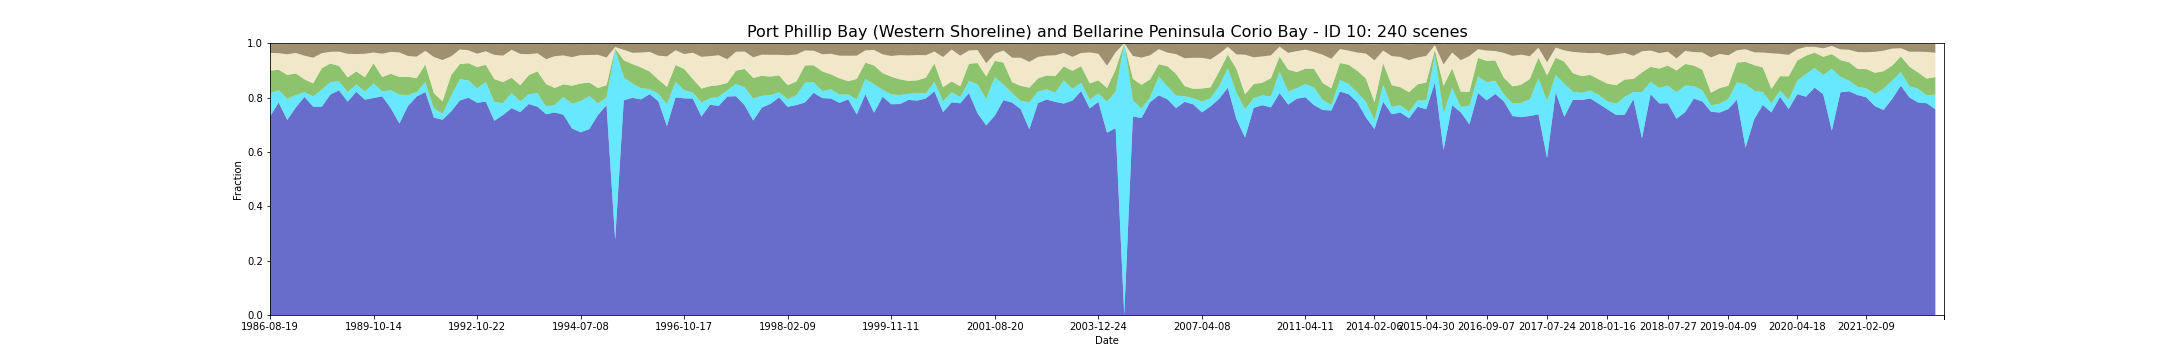

The file beside this chart, header and first rows:
feature_id, water, wet, bs, pv, npv, pc_missing, date, s3_csv_path, display_time
10, 0.7303, 0.08511, 0.03347, 0.08364, 0.06522, 0.0, 1986-08-19T23:31:06Z, s3://dea-public-data-dev/projects/WIT/Ra…, 1986-08-19
10, 0.7819, 0.04566, 0.03432, 0.07469, 0.06123, 0.07432, 1987-08-22T23:35:53Z, s3://dea-public-data-dev/projects/WIT/Ra…, 1987-08-22
10, 0.7177, 0.07737, 0.03856, 0.08827, 0.07581, 0.01345, 1987-09-23T23:36:41Z, s3://dea-public-data-dev/projects/WIT/Ra…, 1987-09-23
10, 0.764, 0.04525, 0.03362, 0.07911, 0.07597, 0.0006679, 1987-10-25T23:37:15Z, s3://dea-public-data-dev/projects/WIT/Ra…, 1987-10-25
10, 0.8022, 0.01755, 0.04397, 0.0472, 0.08712, 0.004961, 1988-02-14T23:39:15Z, s3://dea-public-data-dev/projects/WIT/Ra…, 1988-02-14
10, 0.7665, 0.03834, 0.05133, 0.04735, 0.09448, 0.06679, 1988-03-01T23:39:25Z, s3://dea-public-data-dev/projects/WIT/Ra…, 1988-03-01
10, 0.7662, 0.06288, 0.03468, 0.07884, 0.05537, 0.0, 1988-09-25T23:40:18Z, s3://dea-public-data-dev/projects/WIT/Ra…, 1988-09-25
10, 0.8112, 0.04542, 0.03003, 0.06847, 0.04324, 0.0, 1988-10-11T23:40:12Z, s3://dea-public-data-dev/projects/WIT/Ra…, 1988-10-11
10, 0.8266, 0.03343, 0.02949, 0.05646, 0.05245, 0.00105, 1988-10-27T23:40:11Z, s3://dea-public-data-dev/projects/WIT/Ra…, 1988-10-27
10, 0.785, 0.03474, 0.03701, 0.05439, 0.08694, 0.0001908, 1988-11-12T23:40:13Z, s3://dea-public-data-dev/projects/WIT/Ra…, 1988-11-12
10, 0.821, 0.02722, 0.03828, 0.04789, 0.06392, 0.00105, 1988-12-14T23:39:59Z, s3://dea-public-data-dev/projects/WIT/Ra…, 1988-12-14
10, 0.7923, 0.02997, 0.03724, 0.05251, 0.08637, 0.07032, 1989-01-31T23:39:40Z, s3://dea-public-data-dev/projects/WIT/Ra…, 1989-01-31
10, 0.7985, 0.05365, 0.0325, 0.07364, 0.04, 0.03263, 1989-10-14T23:34:48Z, s3://dea-public-data-dev/projects/WIT/Ra…, 1989-10-14
10, 0.8044, 0.01813, 0.03673, 0.05315, 0.08556, 0.0, 1990-03-07T23:30:25Z, s3://dea-public-data-dev/projects/WIT/Ra…, 1990-03-07
10, 0.7607, 0.06669, 0.02981, 0.05978, 0.08093, 0.0, 1990-05-10T23:29:53Z, s3://dea-public-data-dev/projects/WIT/Ra…, 1990-05-10
10, 0.7045, 0.1058, 0.03181, 0.06549, 0.09033, 0.0, 1990-05-26T23:29:48Z, s3://dea-public-data-dev/projects/WIT/Ra…, 1990-05-26
10, 0.7694, 0.04017, 0.04506, 0.06696, 0.0762, 0.002385, 1990-11-18T23:29:05Z, s3://dea-public-data-dev/projects/WIT/Ra…, 1990-11-18
10, 0.8037, 0.01661, 0.04728, 0.05085, 0.07951, 0.0007633, 1991-02-06T23:30:11Z, s3://dea-public-data-dev/projects/WIT/Ra…, 1991-02-06
10, 0.8204, 0.03654, 0.02629, 0.0643, 0.05076, 0.0, 1991-08-01T23:33:06Z, s3://dea-public-data-dev/projects/WIT/Ra…, 1991-08-01
10, 0.726, 0.03384, 0.04826, 0.05587, 0.1335, 0.004771, 1991-12-07T23:34:07Z, s3://dea-public-data-dev/projects/WIT/Ra…, 1991-12-07
10, 0.7183, 0.0221, 0.05939, 0.04565, 0.1521, 0.006965, 1992-02-25T23:33:50Z, s3://dea-public-data-dev/projects/WIT/Ra…, 1992-02-25
10, 0.749, 0.05801, 0.04626, 0.07579, 0.06904, 0.0, 1992-07-02T23:32:47Z, s3://dea-public-data-dev/projects/WIT/Ra…, 1992-07-02
10, 0.7893, 0.07824, 0.02187, 0.0555, 0.05378, 0.0, 1992-08-19T23:32:06Z, s3://dea-public-data-dev/projects/WIT/Ra…, 1992-08-19
10, 0.7994, 0.06354, 0.02454, 0.06357, 0.04738, 0.0, 1992-09-04T23:31:53Z, s3://dea-public-data-dev/projects/WIT/Ra…, 1992-09-04
10, 0.7806, 0.05305, 0.03694, 0.07855, 0.04897, 0.0, 1992-10-22T23:31:04Z, s3://dea-public-data-dev/projects/WIT/Ra…, 1992-10-22
10, 0.7855, 0.07204, 0.02827, 0.06254, 0.05008, 0.0, 1992-11-23T23:30:38Z, s3://dea-public-data-dev/projects/WIT/Ra…, 1992-11-23
10, 0.7146, 0.06951, 0.04055, 0.08371, 0.08933, 0.05706, 1992-12-09T23:30:53Z, s3://dea-public-data-dev/projects/WIT/Ra…, 1992-12-09
10, 0.7356, 0.04389, 0.04323, 0.0773, 0.09756, 0.0, 1993-01-10T23:31:13Z, s3://dea-public-data-dev/projects/WIT/Ra…, 1993-01-10
10, 0.7612, 0.05639, 0.02252, 0.0554, 0.1028, 0.0, 1993-03-31T23:31:50Z, s3://dea-public-data-dev/projects/WIT/Ra…, 1993-03-31
10, 0.7464, 0.03961, 0.0371, 0.05923, 0.1153, 0.002862, 1993-04-16T23:31:59Z, s3://dea-public-data-dev/projects/WIT/Ra…, 1993-04-16
10, 0.7764, 0.03616, 0.03817, 0.07031, 0.07675, 0.0, 1993-08-22T23:32:00Z, s3://dea-public-data-dev/projects/WIT/Ra…, 1993-08-22
10, 0.7662, 0.05009, 0.03463, 0.07992, 0.06696, 0.0, 1993-11-10T23:31:37Z, s3://dea-public-data-dev/projects/WIT/Ra…, 1993-11-10
10, 0.7388, 0.02834, 0.05625, 0.08268, 0.0913, 0.0, 1993-11-26T23:31:31Z, s3://dea-public-data-dev/projects/WIT/Ra…, 1993-11-26
10, 0.7451, 0.02705, 0.0453, 0.06326, 0.1167, 0.001717, 1994-05-05T23:29:20Z, s3://dea-public-data-dev/projects/WIT/Ra…, 1994-05-05
10, 0.737, 0.06558, 0.04282, 0.04603, 0.1065, 0.002004, 1994-05-21T23:29:03Z, s3://dea-public-data-dev/projects/WIT/Ra…, 1994-05-21
10, 0.6864, 0.09138, 0.04835, 0.06593, 0.105, 0.002862, 1994-06-22T23:28:22Z, s3://dea-public-data-dev/projects/WIT/Ra…, 1994-06-22
10, 0.672, 0.1147, 0.04134, 0.06493, 0.1045, 0.002099, 1994-07-08T23:27:57Z, s3://dea-public-data-dev/projects/WIT/Ra…, 1994-07-08
10, 0.684, 0.1218, 0.04135, 0.0496, 0.1011, 0.01965, 1994-08-09T23:27:05Z, s3://dea-public-data-dev/projects/WIT/Ra…, 1994-08-09
10, 0.7356, 0.04306, 0.04012, 0.05644, 0.1223, 0.0007633, 1994-08-25T23:26:42Z, s3://dea-public-data-dev/projects/WIT/Ra…, 1994-08-25
10, 0.7723, 0.02773, 0.05054, 0.04553, 0.1016, 0.002099, 1994-12-15T23:23:16Z, s3://dea-public-data-dev/projects/WIT/Ra…, 1994-12-15
10, 0.2765, 0.7, 0.01329, 0.004148, 0.00562, 0.03025, 1995-05-24T23:16:48Z, s3://dea-public-data-dev/projects/WIT/Ra…, 1995-05-24
10, 0.79, 0.08474, 0.02284, 0.06241, 0.03838, 0.00582, 1995-08-12T23:13:11Z, s3://dea-public-data-dev/projects/WIT/Ra…, 1995-08-12
10, 0.7991, 0.05229, 0.03327, 0.07178, 0.04172, 0.0, 1995-08-28T23:12:26Z, s3://dea-public-data-dev/projects/WIT/Ra…, 1995-08-28
10, 0.7932, 0.04142, 0.03224, 0.07617, 0.05497, 0.0001908, 1995-10-15T23:09:58Z, s3://dea-public-data-dev/projects/WIT/Ra…, 1995-10-15
10, 0.8125, 0.01861, 0.02981, 0.06454, 0.07243, 0.0, 1995-12-02T23:09:45Z, s3://dea-public-data-dev/projects/WIT/Ra…, 1995-12-02
10, 0.7868, 0.02719, 0.04363, 0.05224, 0.08803, 0.0, 1996-02-04T23:14:22Z, s3://dea-public-data-dev/projects/WIT/Ra…, 1996-02-04
10, 0.695, 0.08057, 0.04663, 0.06372, 0.1122, 0.08816, 1996-03-23T23:17:33Z, s3://dea-public-data-dev/projects/WIT/Ra…, 1996-03-23
10, 0.8007, 0.05706, 0.02392, 0.06187, 0.05463, 0.01183, 1996-08-14T23:25:38Z, s3://dea-public-data-dev/projects/WIT/Ra…, 1996-08-14
10, 0.797, 0.03016, 0.03796, 0.07822, 0.05462, 0.00353, 1996-10-17T23:29:04Z, s3://dea-public-data-dev/projects/WIT/Ra…, 1996-10-17
10, 0.7962, 0.02261, 0.03294, 0.04924, 0.09701, 0.0, 1996-12-20T23:32:07Z, s3://dea-public-data-dev/projects/WIT/Ra…, 1996-12-20
10, 0.7303, 0.05145, 0.04782, 0.05139, 0.1166, 0.006106, 1997-03-10T23:35:38Z, s3://dea-public-data-dev/projects/WIT/Ra…, 1997-03-10
10, 0.7737, 0.02414, 0.04517, 0.04413, 0.1105, 0.0001908, 1997-03-26T23:36:15Z, s3://dea-public-data-dev/projects/WIT/Ra…, 1997-03-26
10, 0.7691, 0.03402, 0.0422, 0.04257, 0.1099, 0.004389, 1997-04-11T23:36:50Z, s3://dea-public-data-dev/projects/WIT/Ra…, 1997-04-11
10, 0.8038, 0.02338, 0.05696, 0.02661, 0.08714, 0.0, 1997-04-27T23:37:24Z, s3://dea-public-data-dev/projects/WIT/Ra…, 1997-04-27
10, 0.805, 0.0452, 0.02957, 0.04862, 0.06981, 0.003626, 1997-05-29T23:38:31Z, s3://dea-public-data-dev/projects/WIT/Ra…, 1997-05-29
10, 0.772, 0.0655, 0.02896, 0.068, 0.06369, 0.002194, 1997-06-30T23:39:37Z, s3://dea-public-data-dev/projects/WIT/Ra…, 1997-06-30
10, 0.7152, 0.08133, 0.04979, 0.07577, 0.07576, 0.04627, 1997-08-17T23:41:13Z, s3://dea-public-data-dev/projects/WIT/Ra…, 1997-08-17
10, 0.7628, 0.04389, 0.04005, 0.07322, 0.0779, 0.0, 1997-10-20T23:43:02Z, s3://dea-public-data-dev/projects/WIT/Ra…, 1997-10-20
10, 0.7768, 0.0325, 0.04059, 0.06795, 0.08009, 0.001908, 1997-11-05T23:43:27Z, s3://dea-public-data-dev/projects/WIT/Ra…, 1997-11-05
10, 0.8007, 0.01899, 0.04079, 0.06151, 0.076, 0.0, 1997-11-21T23:43:49Z, s3://dea-public-data-dev/projects/WIT/Ra…, 1997-11-21
... 180 more rows
